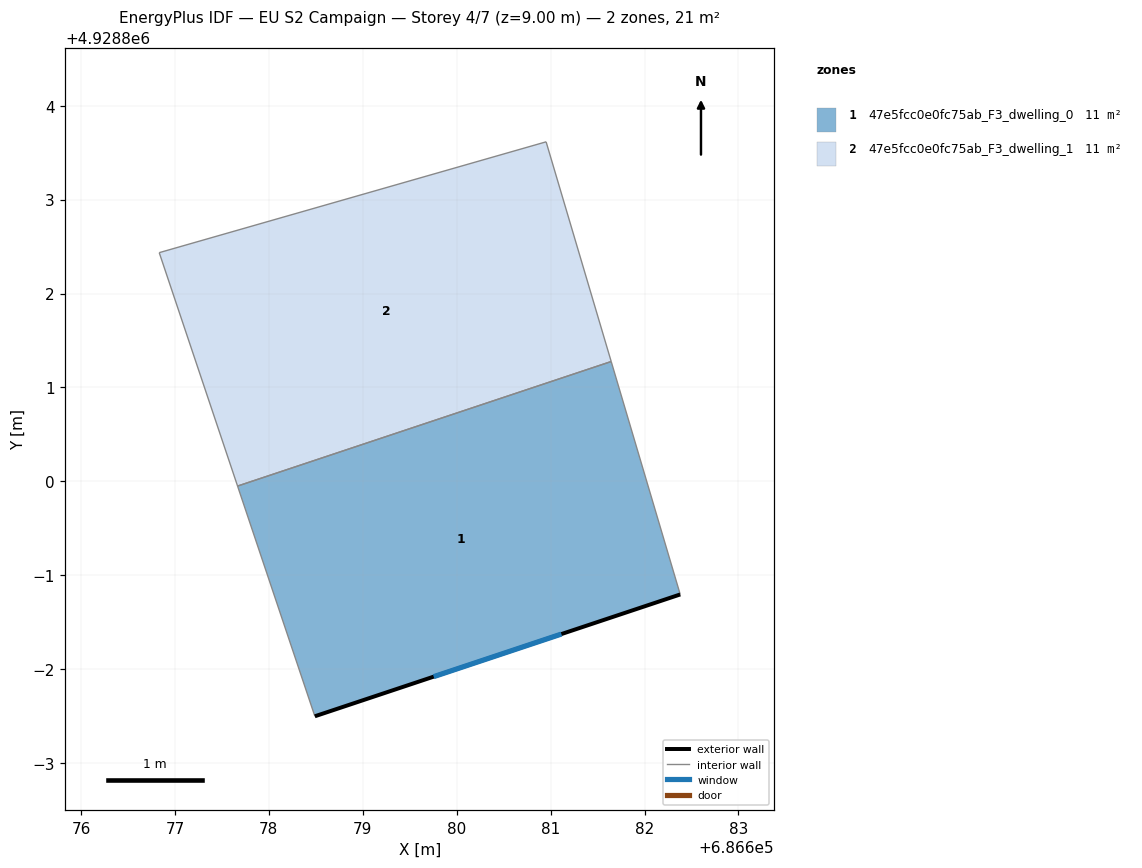
=== STOREY PLAN SPEC (per zone: floor XY polygon, exterior-wall plan segments, windows/doors) ===
zone 1: 47e5fcc0e0fc75ab_F3_dwelling_0  (10.7 m²)
  floor: (686682.38, 4928798.80) (686681.65, 4928801.28) (686677.67, 4928799.95) (686678.49, 4928797.50)
  exterior wall: (686682.38, 4928798.80) – (686678.49, 4928797.50)  [4.1 m]
    window: (686681.11, 4928798.37) – (686679.76, 4928797.92)  [1.5 m²]
  interior walls: 3
zone 2: 47e5fcc0e0fc75ab_F3_dwelling_1  (10.7 m²)
  floor: (686681.65, 4928801.28) (686680.95, 4928803.62) (686676.83, 4928802.43) (686677.67, 4928799.95)
  interior walls: 4

=== DERIVED (storey summary) ===
Building: EU S2 Campaign
Storey: 4 of 7  (floor level z = 9.00 m)
Storey gross floor area: 21.4 m²
Zones on this storey: 2
  - 47e5fcc0e0fc75ab_F3_dwelling_0: floor 10.7 m²; exterior wall 4.1 m (12.3 m²); 1 window(s) 1.5 m²; WWR 12.2%
  - 47e5fcc0e0fc75ab_F3_dwelling_1: floor 10.7 m²
Zone adjacency (shared interzone walls):
  - 47e5fcc0e0fc75ab_F3_dwelling_0 ↔ 47e5fcc0e0fc75ab_F3_dwelling_1